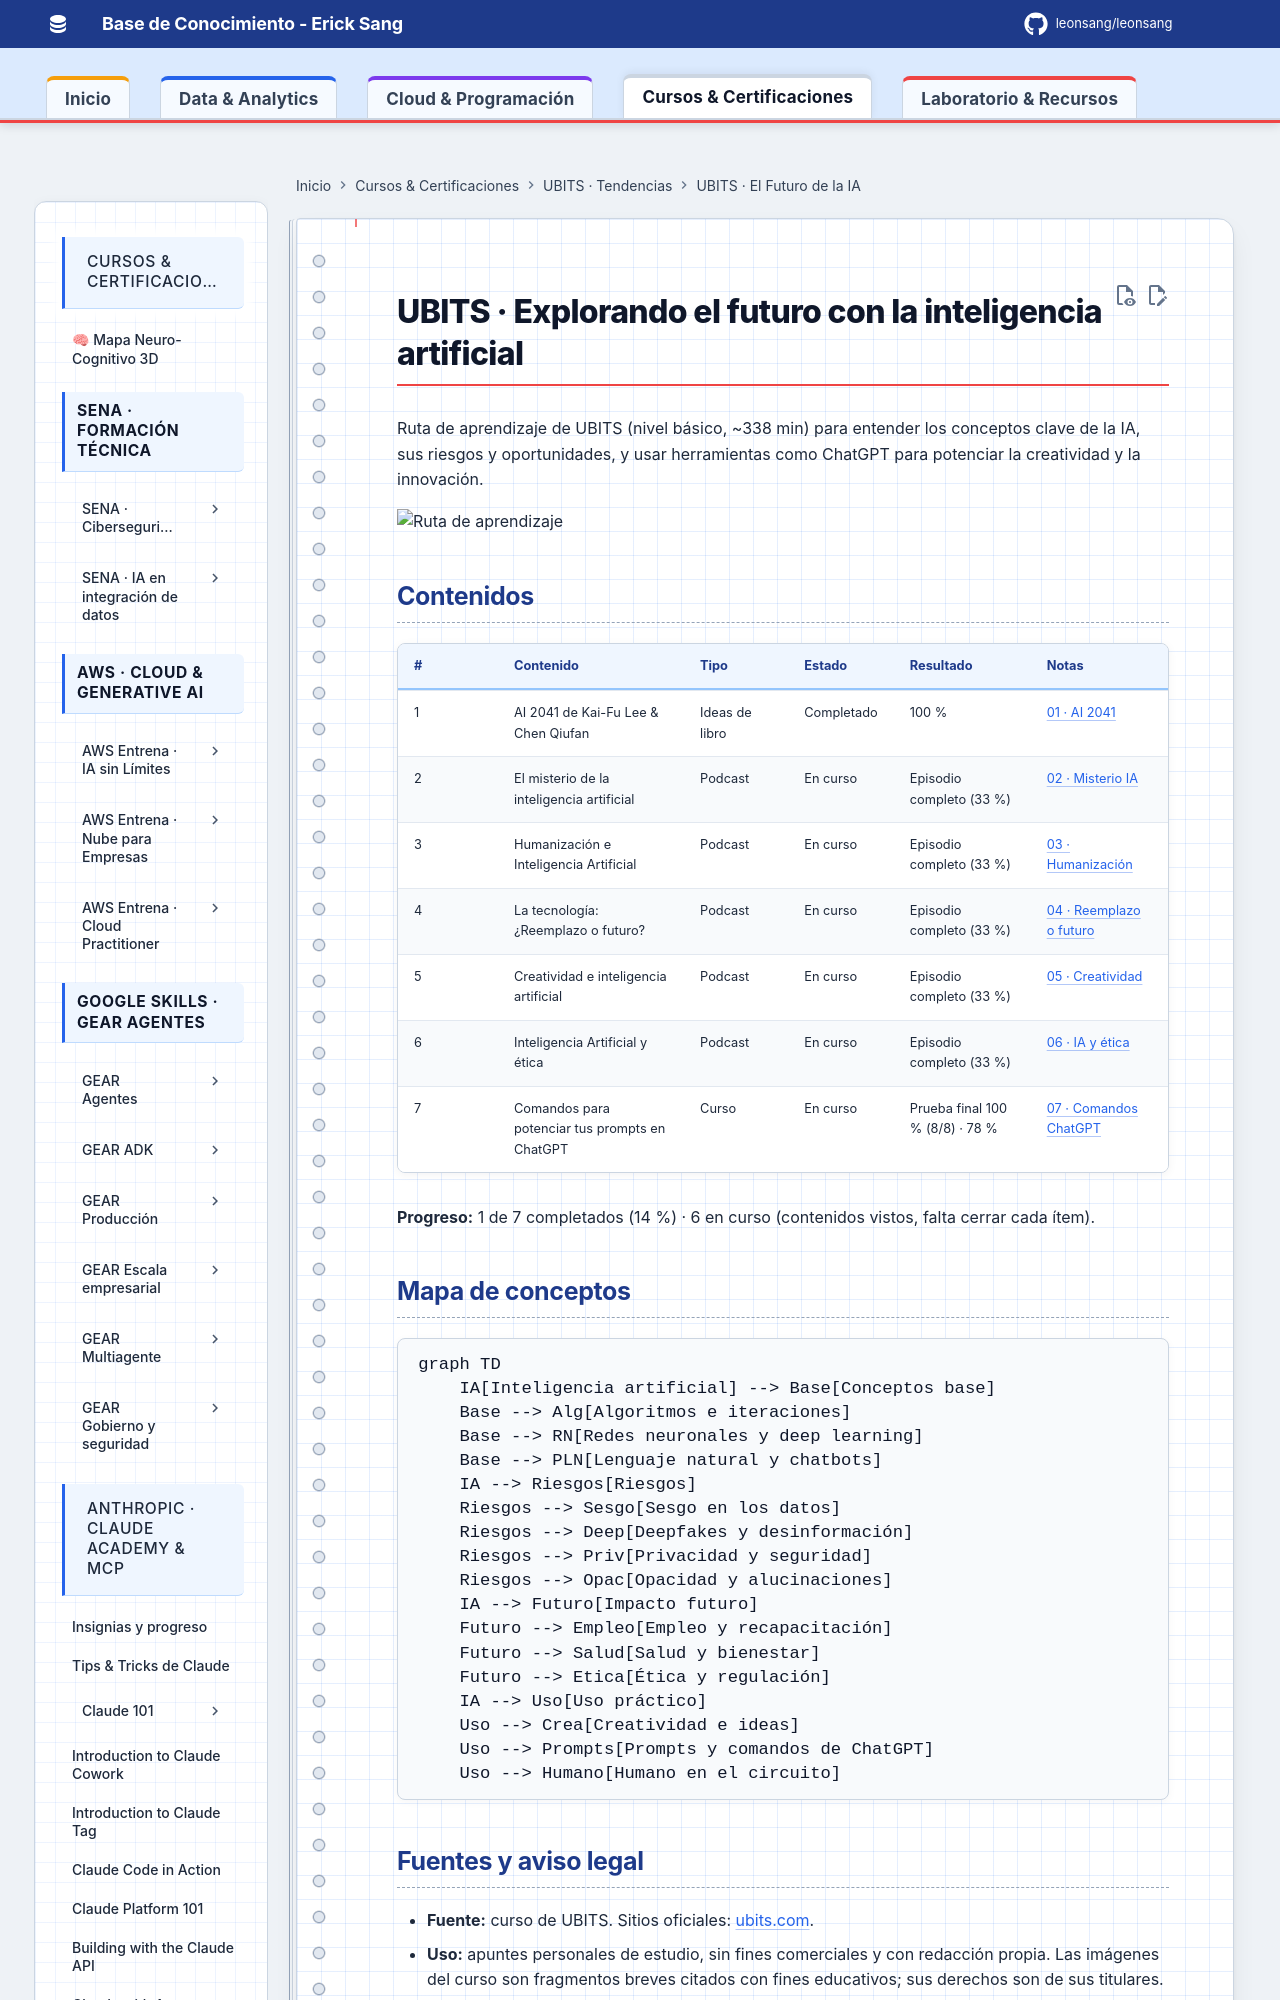

repository: Leonsang/Leonsang · page: cursos/ubits-futuro-ia/index.html · generator: mkdocs

# UBITS · Explorando el futuro con la inteligencia artificial

Ruta de aprendizaje de UBITS (nivel básico, ~338 min) para entender los conceptos clave de la IA, sus riesgos y oportunidades, y usar herramientas como ChatGPT para potenciar la creatividad y la innovación.

![Ruta de aprendizaje](evidencias/00-ruta-inicio.jpg)
